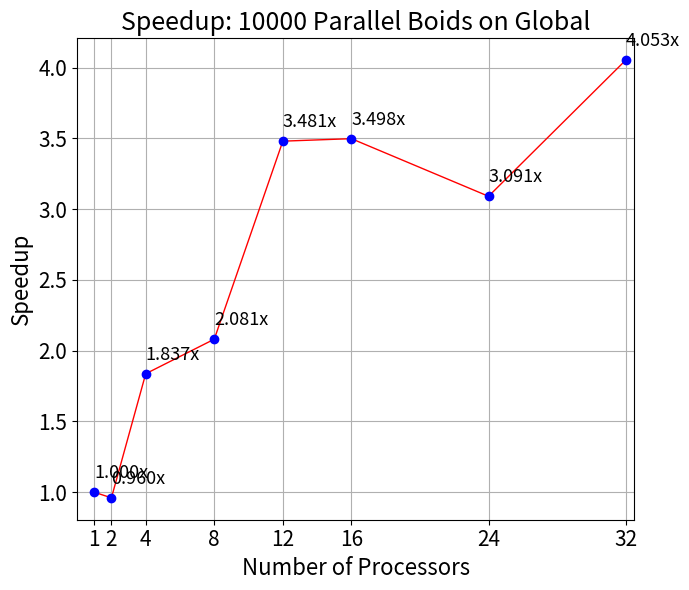
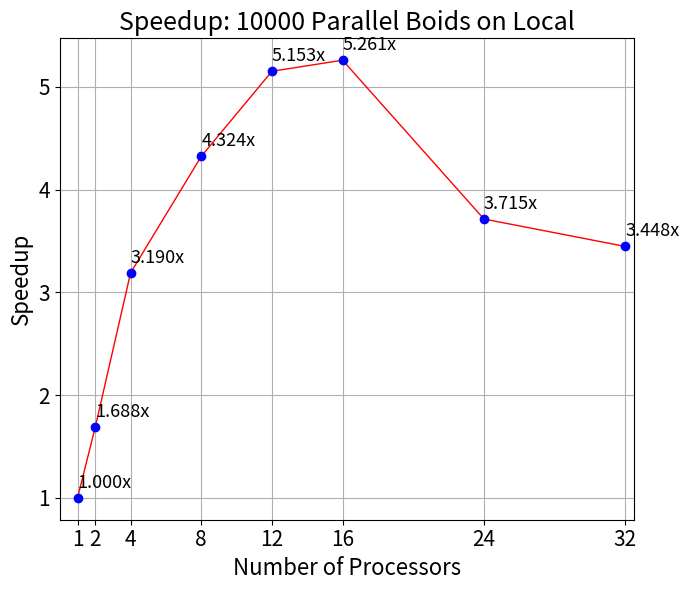
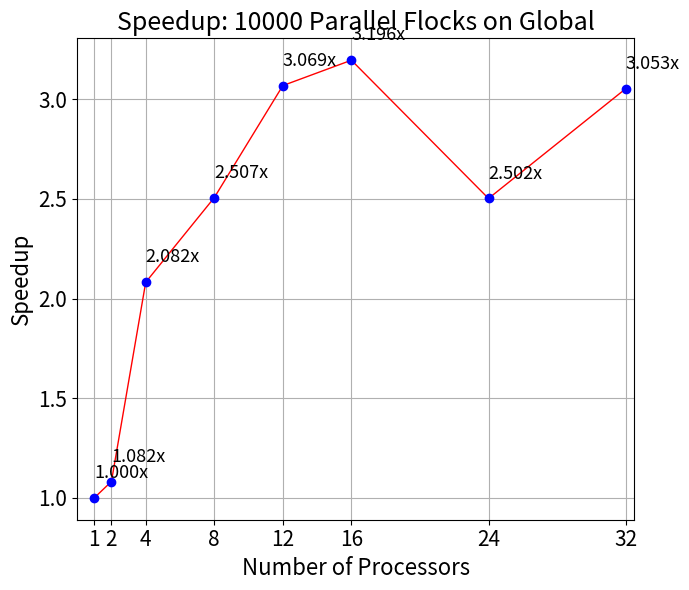
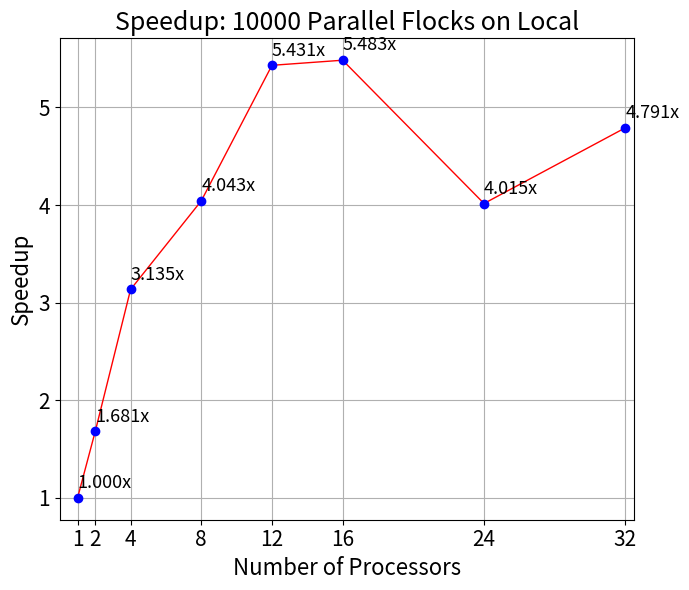
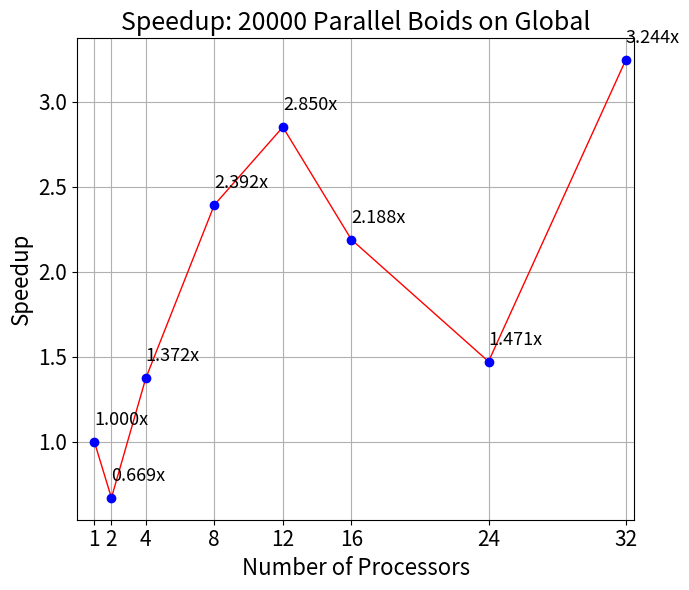
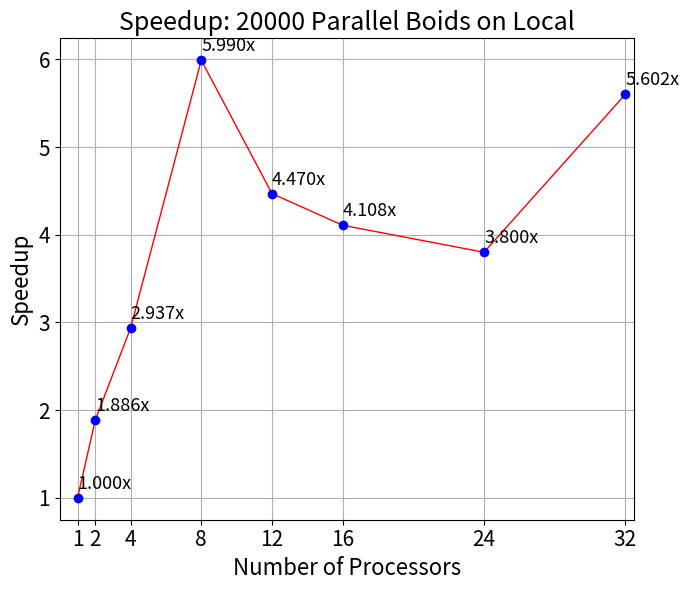
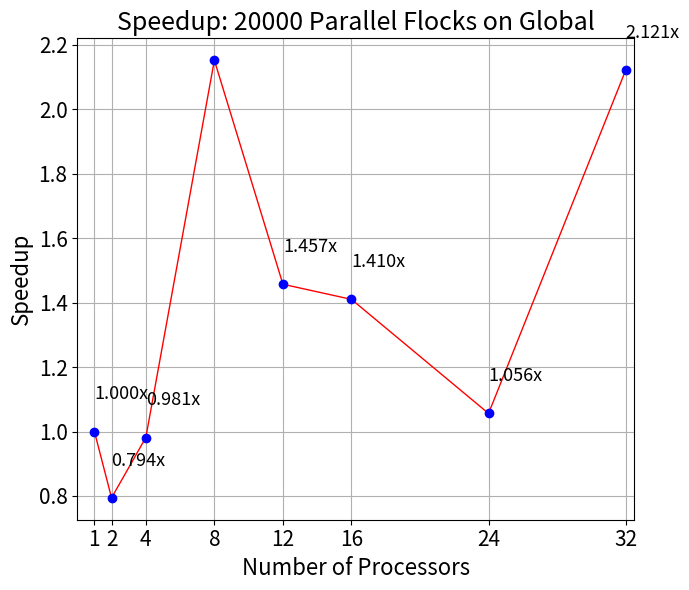
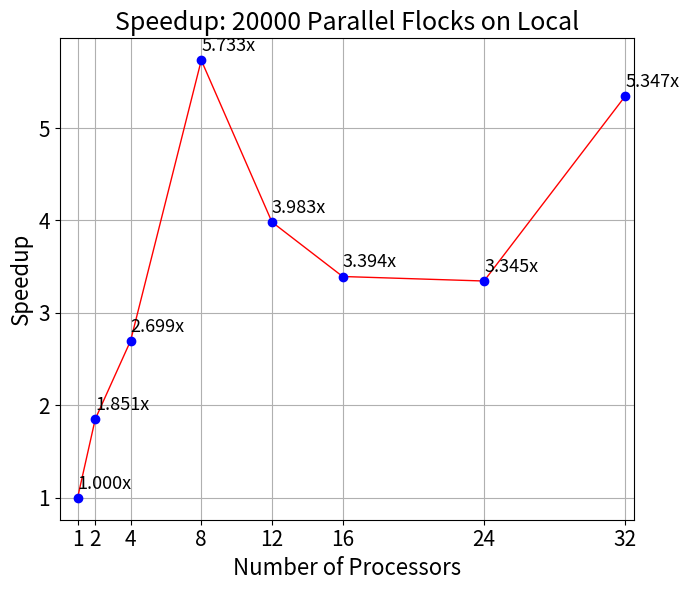

Write Python code to recreate these figures, in order.
import os
import numpy as np
import matplotlib.pyplot as plt
import matplotlib as mpl
from matplotlib.ticker import StrMethodFormatter

mpl.use('Agg')

# output directory
results = "py_out/"


class data():
    def __init__(self, y_vals: list, title: str, machine: str):
        self.y_vals = np.array(y_vals)
        self.y_speedup = self.y_vals[0] / self.y_vals
        self.title = title
        self.machine = machine


def plot_graph(data):
    # create a figure that is 6in x 6in
    fig = plt.figure(figsize=(7, 6))

    # the threads are all integers
    x_vals = [1, 2, 4, 8, 12, 16, 24, 32]  # num procs

    # the axis limits and grid lines
    plt.grid(True)
    plt.xlim(0, x_vals[-1] + 5)

    # label your graph, axes, and ticks on each axis
    plt.xlabel('Number of Processors', fontsize=16)
    plt.ylabel('Time', fontsize=16)
    plt.xticks(x_vals)
    plt.yticks()
    plt.tick_params(labelsize=15)
    plt.title('Timing: ' + data.title + ' on ' + data.machine, fontsize=18)

    # plot the data values, lines and points
    plt.plot(x_vals, data.y_vals, color='r', linewidth=1)  # red line
    plt.plot(x_vals, data.y_vals, 'bo')  # blue circle

    # plot y values at points
    for i, j in zip(x_vals, data.y_vals):
        plt.annotate(str(j) + 's', xy=(i + 0.5, j), fontsize=13)

    # complete the layout, save figure, and show the figure for you to see
    plt.tight_layout()
    if (not os.path.exists(os.path.join(os.getcwd(), results))):
        os.makedirs(results)
    fig.savefig(os.path.join(results, "Time_" + data.title.replace(" ", "") +
                             "_" + data.machine + '.png'))
    # close figure
    plt.clf()
    plt.close()

    """PLOT SPEEDUP"""

    # create a figure that is 6in x 6in
    fig = plt.figure(figsize=(7, 6))

    # the threads are all integers
    x_vals = x_vals  # num procs

    # the axis limits and grid lines
    plt.grid(True)
    plt.xlim(0, x_vals[-1] + 0.5)  # speedup range should be in [0, 2]

    # label your graph, axes, and ticks on each axis
    plt.xlabel('Number of Processors', fontsize=16)
    plt.ylabel('Speedup', fontsize=16)
    plt.xticks(x_vals)
    plt.yticks()
    plt.tick_params(labelsize=15)
    plt.title('Speedup: ' + data.title + ' on ' + data.machine, fontsize=18)

    # plot the data values, lines and points
    plt.plot(x_vals, data.y_speedup, color='r', linewidth=1)  # red line
    plt.plot(x_vals, data.y_speedup, 'bo')  # blue circle
    # 1 decimal on x
    plt.gca().xaxis.set_major_formatter(StrMethodFormatter('{x:,d}'))

    # plot y values at points
    for i, j in zip(x_vals, data.y_speedup):
        plt.annotate('%.3fx' % j, xy=(i, j + 0.1), fontsize=13)
     # complete the layout, save figure, and show the figure for you to see
    plt.tight_layout()

    if (not os.path.exists(os.path.join(os.getcwd(), results))):
        os.makedirs(results)
    fig.savefig(os.path.join(results, "Speedup_" + data.title.replace(" ", "") +
                             "_" + data.machine + '.png'))


if __name__ == '__main__':
    # laptop data
    # sequential (no-omp) baseline
    # seq for 10k, 20k, 2k, 10knB
    seq = {}
    seq['10k'] = 13.094
    seq['20k'] = 89.201
    seq['2k'] = 1.119
    seq['10knf'] = 100

    all_data = []

    all_data.append(data([seq['10k'], 13.6352, 7.1271, 6.291, 3.762, 3.743, 4.236, 3.231],
                         "10000 Parallel Boids", "Global"))
    all_data.append(data([seq['10k'], 7.758, 4.105, 3.028, 2.541, 2.489, 3.525, 3.798],
                         "10000 Parallel Boids", "Local"))
    all_data.append(data([seq['10k'], 12.102, 6.29, 5.224, 4.267, 4.097, 5.233, 4.289],
                         "10000 Parallel Flocks", "Global"))
    all_data.append(data([seq['10k'], 7.791, 4.177, 3.239, 2.411, 2.388, 3.261, 2.733],
                         "10000 Parallel Flocks", "Local"))

    all_data.append(data([seq['20k'], 133.358, 65.0323, 37.2944, 31.294, 40.760, 60.647, 27.500],
                         "20000 Parallel Boids", "Global"))
    all_data.append(data([seq['20k'], 47.301, 30.369, 14.891, 19.957, 21.712, 23.472, 15.923],
                         "20000 Parallel Boids", "Local"))
    all_data.append(data([seq['20k'], 112.315, 90.895, 41.44, 61.215, 63.254, 84.46, 42.05],
                         "20000 Parallel Flocks", "Global"))
    all_data.append(data([seq['20k'], 48.185, 33.051, 15.558, 22.396, 26.282, 26.665, 16.681],
                         "20000 Parallel Flocks", "Local"))

    # all_data.append(data([seq['2k'], 0.807, 0.4468, 0.2602, 0.2259, 0.1742, 0.2622, 0.309],
    #                      "2000 Parallel Boids", "Global"))
    # all_data.append(data([seq['2k'], 0.6351, 0.375, 0.3074, 0.3559, 0.4089, 0.9834, 1.0691],
    #                      "2000 Parallel Boids", "Local"))
    # all_data.append(data([seq['2k'], 0.789, 0.4334, 0.259, 0.2503, 0.2003, 0.476, 0.307],
    #                      "2000 Parallel Flocks", "Global"))
    # all_data.append(data([seq['2k'], 0.673, 0.369, 0.2259, 0.2101, 0.1614, 0.517, 0.2468],
    #                      "2000 Parallel Flocks", "Local"))

    # all_data.append(data([seq['10knf'], 64.214, 32.084, 16.0895, 11.143, 8.607, 8.907, 8.127],
    #                      "10000 Parallel Boids (No Flocks)", "Global"))
    # all_data.append(data([seq['10knf'], 59.896, 31.892, 18.057, 13.969, 14.798, 18.368, 23.332],
    #                      "10000 Parallel Boids (No Flocks)", "Local"))
    # all_data.append(data([seq['10knf'], 64.305, 32.518, 16.57, 11.231, 8.521, 8.576, 8.179],
    #                      "10000 Parallel Flocks (No Flocks)", "Global"))
    # all_data.append(data([seq['10knf'], 59.563, 30.391, 15.907, 10.4889, 8.286, 7.505, 7.943],
    #                      "10000 Parallel Flocks (No Flocks)", "Local"))

    # all_data.append(data([seq['10k'], 12.4488, 7.058, 5.298, 4.426, 3.778, 5.68, 3.58],
    #                      "10000 Parallel Flocks (max10)", "Global"))

    # all_data.append(data([seq['10k'], 12.039, 7.014, 4.023, 3.372, 2.822, 3.118, 2.92],
    #                      "10000 Parallel Boids (dynamic)", "Global"))
    # all_data.append(data([seq['10k'], 7.544, 4.431, 2.625, 2.251, 2.193, 4.150, 3.292],
    #                      "10000 Parallel Boids (dynamic)", "Local"))
    # all_data.append(data([seq['10k'], 10.234, 6.058, 3.915, 3.806, 3.139, 4.380, 3.407],
    #                      "10000 Parallel Flocks (dynamic)", "Global"))
    # all_data.append(data([seq['10k'], 7.158, 4.005, 2.309, 2.005, 1.789, 2.233, 1.970],
    #                      "10000 Parallel Flocks (dynamic)", "Local"))

    for v in all_data:
        plot_graph(v)
